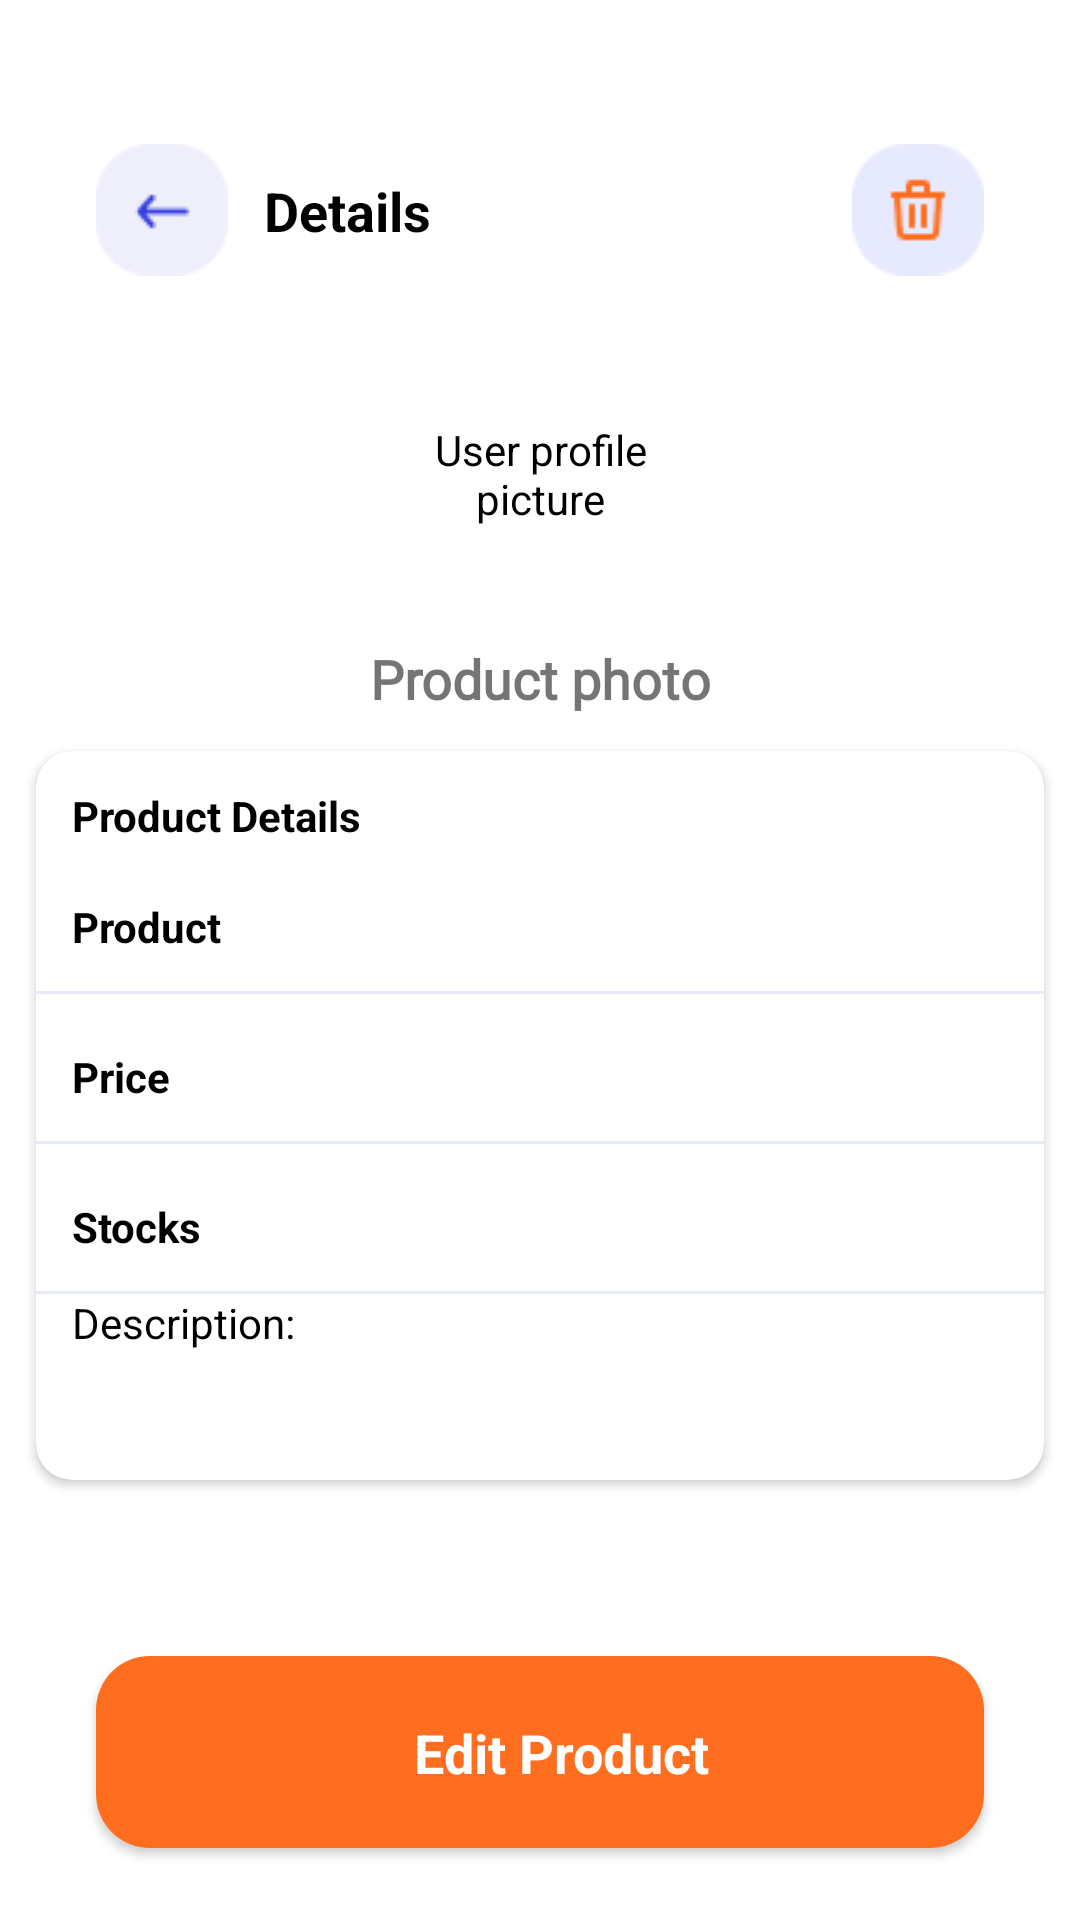

The Android layout XML behind this screen, and the referenced resources:
<!-- AndroidManifest.xml: application theme Theme.Usahaq_Skripsi -->
<!-- res/layout/activity_detail_product.xml -->
<?xml version="1.0" encoding="utf-8"?>
<androidx.constraintlayout.widget.ConstraintLayout xmlns:android="http://schemas.android.com/apk/res/android"
    xmlns:app="http://schemas.android.com/apk/res-auto"
    xmlns:tools="http://schemas.android.com/tools"
    android:layout_width="match_parent"
    android:layout_height="match_parent"
    tools:context=".ui.detail.product.DetailProductActivity">


    <ImageButton
        android:id="@+id/btn_back"
        android:layout_width="44dp"
        android:layout_height="44dp"
        app:layout_constraintTop_toTopOf="parent"
        app:layout_constraintStart_toStartOf="parent"
        android:backgroundTint="@color/white"
        android:src="@drawable/back"
        android:contentDescription="@string/logo"
        android:layout_marginStart="32dp"
        android:layout_marginTop="48dp"/>

    <TextView
        android:id="@+id/tv_businessNameDetail"
        android:layout_width="wrap_content"
        android:layout_height="wrap_content"
        android:text="@string/details"
        app:layout_constraintStart_toEndOf="@id/btn_back"
        app:layout_constraintTop_toTopOf="parent"
        android:layout_marginStart="12dp"
        android:textColor="@color/black"
        android:textSize="18sp"
        android:textStyle="bold"
        android:layout_marginTop="58dp"/>

    <ImageButton
        android:id="@+id/btn_delete"
        android:layout_width="44dp"
        android:layout_height="44dp"
        app:layout_constraintTop_toTopOf="parent"
        app:layout_constraintEnd_toEndOf="parent"
        android:backgroundTint="@color/white"
        android:src="@drawable/btn_delete"
        android:contentDescription="@string/logo"
        android:layout_marginEnd="32dp"
        android:layout_marginTop="48dp"/>

    <de.hdodenhof.circleimageview.CircleImageView
        android:id="@+id/profile_product"
        android:layout_width="84dp"
        android:layout_height="84dp"
        android:layout_marginTop="24dp"
        android:backgroundTint="@color/white"
        android:scaleType="centerCrop"
        android:contentDescription="@string/user_profile_picture"
        tools:src="@drawable/user_profile"
        app:layout_constraintEnd_toEndOf="parent"
        app:layout_constraintStart_toStartOf="parent"
        app:layout_constraintTop_toBottomOf="@id/btn_back" />

    <TextView
        android:id="@+id/tv_addPhoto"
        android:layout_width="wrap_content"
        android:layout_height="wrap_content"
        android:layout_marginTop="14dp"
        android:fontFamily="@font/rubik_light"
        android:text="@string/product_photo"
        android:textSize="18sp"
        android:textStyle="bold"
        app:layout_constraintEnd_toEndOf="parent"
        app:layout_constraintStart_toStartOf="parent"
        app:layout_constraintTop_toBottomOf="@id/profile_product" />

    <androidx.cardview.widget.CardView
        android:layout_width="match_parent"
        android:layout_height="wrap_content"
        android:layout_marginStart="12dp"
        android:layout_marginEnd="12dp"
        android:layout_marginTop="12dp"
        app:cardCornerRadius="12dp"
        app:layout_constraintTop_toBottomOf="@id/tv_addPhoto">

        <androidx.constraintlayout.widget.ConstraintLayout
            android:layout_width="match_parent"
            android:layout_height="wrap_content">

            <TextView
                android:id="@+id/tv_productDetails"
                android:layout_width="wrap_content"
                android:layout_height="wrap_content"
                app:layout_constraintStart_toStartOf="parent"
                app:layout_constraintTop_toTopOf="parent"
                android:layout_marginStart="12dp"
                android:layout_marginTop="12dp"
                android:textColor="@color/black"
                android:textStyle="bold"
                android:text="@string/product_details"/>

            <TextView
                android:id="@+id/tv_product"
                android:layout_width="wrap_content"
                android:layout_height="wrap_content"
                app:layout_constraintTop_toBottomOf="@id/tv_productDetails"
                app:layout_constraintStart_toStartOf="@id/tv_productDetails"
                android:textColor="@color/black"
                android:textStyle="bold"
                android:layout_marginTop="18dp"
                android:text="@string/product"/>

            <TextView
                android:id="@+id/tv_productName"
                android:layout_width="wrap_content"
                android:layout_height="wrap_content"
                app:layout_constraintBottom_toBottomOf="@id/tv_product"
                app:layout_constraintEnd_toEndOf="parent"
                android:layout_marginEnd="12dp"
                android:textColor="@color/black"
                tools:text="Americano"
                android:textSize="18sp"/>

            <View
                android:id="@+id/line"
                android:layout_width="match_parent"
                android:layout_height="1dp"
                android:layout_marginTop="12dp"
                android:background="@color/gray"
                app:layout_constraintEnd_toEndOf="parent"
                app:layout_constraintTop_toBottomOf="@id/tv_product" />

            <TextView
                android:id="@+id/tv_price"
                android:layout_width="wrap_content"
                android:layout_height="wrap_content"
                app:layout_constraintTop_toBottomOf="@id/line"
                app:layout_constraintStart_toStartOf="@id/tv_productDetails"
                android:textColor="@color/black"
                android:textStyle="bold"
                android:layout_marginTop="18dp"
                android:text="@string/price"/>

            <TextView
                android:id="@+id/tv_priceAmount"
                android:layout_width="wrap_content"
                android:layout_height="wrap_content"
                app:layout_constraintBottom_toBottomOf="@id/tv_price"
                app:layout_constraintEnd_toEndOf="@id/tv_productName"
                android:textColor="@color/black"
                tools:text="$2.50"
                android:textSize="18sp"/>

            <View
                android:id="@+id/line2"
                android:layout_width="match_parent"
                android:layout_height="1dp"
                android:layout_marginTop="12dp"
                android:background="@color/gray"
                app:layout_constraintEnd_toEndOf="parent"
                app:layout_constraintTop_toBottomOf="@id/tv_price" />

            <TextView
                android:id="@+id/tv_stocks"
                android:layout_width="wrap_content"
                android:layout_height="wrap_content"
                app:layout_constraintTop_toBottomOf="@id/line2"
                app:layout_constraintStart_toStartOf="@id/tv_productDetails"
                android:textColor="@color/black"
                android:textStyle="bold"
                android:layout_marginTop="18dp"
                android:text="@string/stocks"/>

            <TextView
                android:id="@+id/tv_stocksAmount"
                android:layout_width="wrap_content"
                android:layout_height="wrap_content"
                app:layout_constraintBottom_toBottomOf="@id/tv_stocks"
                app:layout_constraintEnd_toEndOf="@id/tv_productName"
                android:textColor="@color/black"
                tools:text="$115"
                android:textSize="18sp"/>

            <View
                android:id="@+id/line3"
                android:layout_width="match_parent"
                android:layout_height="1dp"
                android:layout_marginTop="12dp"
                android:background="@color/gray"
                app:layout_constraintEnd_toEndOf="parent"
                app:layout_constraintTop_toBottomOf="@id/tv_stocks" />

            <TextView
                android:id="@+id/tv_catalog"
                android:layout_width="wrap_content"
                android:layout_height="wrap_content"
                app:layout_constraintTop_toBottomOf="@id/line3"
                app:layout_constraintStart_toStartOf="@id/tv_productDetails"
                android:textColor="@color/black"
                android:text="@string/description"
                android:layout_marginBottom="12dp"/>

            <TextView
                android:id="@+id/tv_desc"
                android:layout_width="match_parent"
                android:layout_height="wrap_content"
                android:layout_margin="12dp"
                app:layout_constraintBottom_toBottomOf="parent"
                app:layout_constraintEnd_toEndOf="parent"
                app:layout_constraintStart_toStartOf="parent"
                app:layout_constraintTop_toBottomOf="@id/tv_catalog"
                app:layout_constraintVertical_bias="0.333"
                tools:text="americano adalah sebuah produk yang merupakan minuman dengan campuran cokelat dan kopi" />

            <androidx.coordinatorlayout.widget.CoordinatorLayout
                android:layout_width="match_parent"
                android:layout_height="match_parent">

                <FrameLayout
                    android:id="@+id/bottom_sheet"
                    android:layout_width="match_parent"
                    android:layout_height="wrap_content"
                    app:layout_behavior="com.google.android.material.bottomsheet.BottomSheetBehavior" />

            </androidx.coordinatorlayout.widget.CoordinatorLayout>


        </androidx.constraintlayout.widget.ConstraintLayout>

    </androidx.cardview.widget.CardView>


    <androidx.cardview.widget.CardView
        android:id="@+id/btn_edit"
        android:layout_width="match_parent"
        android:layout_marginHorizontal="32dp"
        android:layout_height="64dp"
        app:layout_constraintBottom_toBottomOf="parent"
        android:layout_marginBottom="24dp"
        app:cardCornerRadius="18dp">

        <androidx.constraintlayout.widget.ConstraintLayout
            android:layout_width="match_parent"
            android:layout_height="match_parent">

            <ImageView
                android:id="@+id/iv_btnColor"
                android:layout_width="match_parent"
                android:layout_height="match_parent"
                android:src="@color/light_orange"/>

            <TextView
                android:id="@+id/tv_editProduct"
                android:layout_width="wrap_content"
                android:layout_height="wrap_content"
                android:text="@string/edit_product"
                app:layout_constraintStart_toStartOf="parent"
                app:layout_constraintEnd_toEndOf="parent"
                app:layout_constraintTop_toTopOf="parent"
                app:layout_constraintBottom_toBottomOf="parent"
                android:layout_marginStart="14dp"
                android:textColor="@color/white"
                android:textSize="18sp"
                android:textStyle="bold"/>

        </androidx.constraintlayout.widget.ConstraintLayout>

    </androidx.cardview.widget.CardView>

</androidx.constraintlayout.widget.ConstraintLayout>
<!-- resources referenced by this layout -->
<resources>
  <color name="black">#FF000000</color>
  <color name="gray">#E5EAF6</color>
  <color name="light_orange">#FF6E1F</color>
  <color name="white">#FFFFFFFF</color>
  <!-- drawable back: png bitmap (drawable, 930 bytes) -->
  <!-- drawable btn_delete: png bitmap (drawable-v24, 1135 bytes) -->
  <!-- drawable user_profile: png bitmap (drawable, 2521 bytes) -->
  <string name="description">Description:</string>
  <string name="details">Details</string>
  <string name="edit_product">Edit Product</string>
  <string name="logo">logo</string>
  <string name="price">Price</string>
  <string name="product">Product</string>
  <string name="product_details">Product Details</string>
  <string name="product_photo">Product photo</string>
  <string name="stocks">Stocks</string>
  <string name="user_profile_picture">User profile picture</string>
  <style name="Theme.Usahaq_Skripsi" parent="Theme.MaterialComponents.DayNight.NoActionBar">
          
          <item name="colorPrimary">@color/purple_500</item>
          <item name="colorPrimaryVariant">@color/purple_700</item>
          <item name="colorOnPrimary">@color/white</item>
          
          <item name="colorSecondary">@color/teal_200</item>
          <item name="colorSecondaryVariant">@color/teal_700</item>
          <item name="colorOnSecondary">@color/black</item>
          
          <item name="android:statusBarColor" tools:targetApi="l">?attr/colorPrimaryVariant</item>
          
      </style>
  <color name="purple_500">#FF6200EE</color>
  <color name="purple_700">#FF3700B3</color>
  <color name="teal_200">#FF03DAC5</color>
  <color name="teal_700">#FF018786</color>
</resources>
